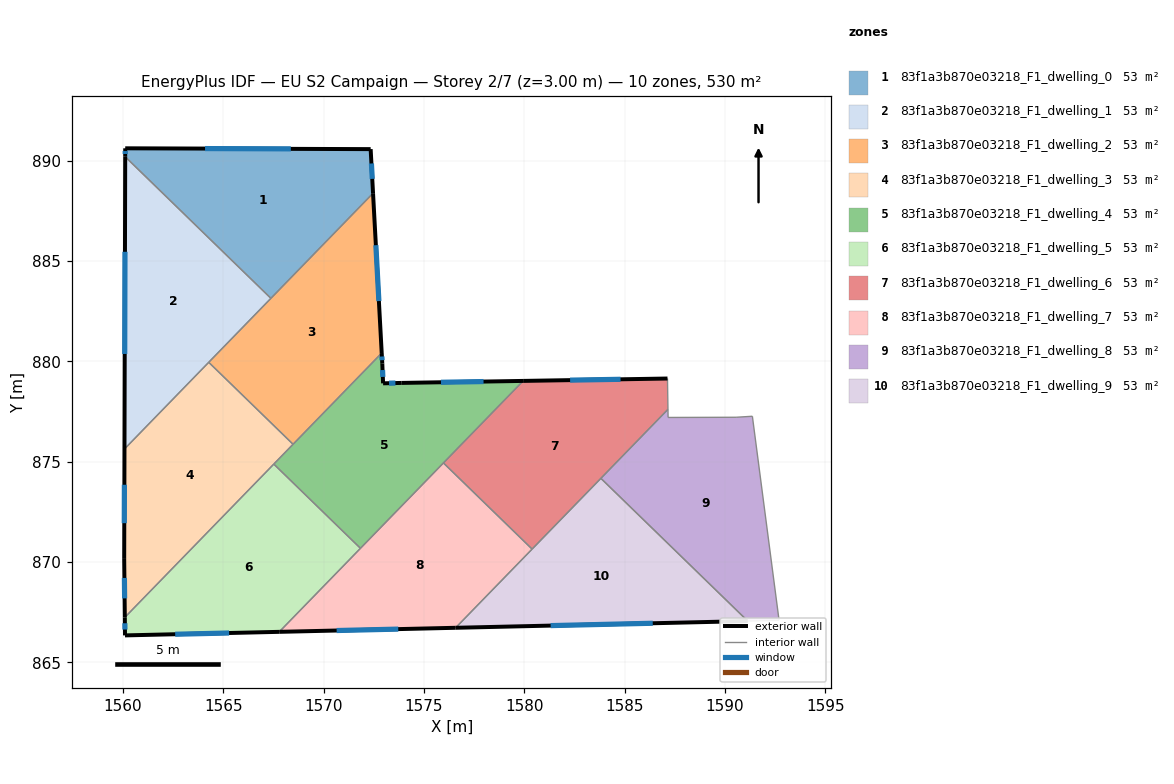
=== STOREY PLAN SPEC (per zone: floor XY polygon, exterior-wall plan segments, windows/doors) ===
zone 1: 83f1a3b870e03218_F1_dwelling_0  (53.0 m²)
  floor: (1572.34, 890.57) (1572.46, 888.37) (1567.37, 883.14) (1560.11, 890.19) (1560.11, 890.61)
  exterior wall: (1560.11, 890.61) – (1560.11, 890.19)  [0.4 m]
    window: (1560.11, 890.47) – (1560.11, 890.33)  [0.2 m²]
  exterior wall: (1572.34, 890.57) – (1560.11, 890.61)  [12.2 m]
    window: (1568.37, 890.58) – (1564.09, 890.60)  [4.5 m²]
  exterior wall: (1572.46, 888.37) – (1572.34, 890.57)  [2.2 m]
    window: (1572.42, 889.09) – (1572.38, 889.86)  [0.8 m²]
  interior walls: 2
zone 2: 83f1a3b870e03218_F1_dwelling_1  (53.0 m²)
  floor: (1567.37, 883.14) (1560.08, 875.63) (1560.11, 890.19)
  exterior wall: (1560.11, 890.19) – (1560.08, 875.63)  [14.6 m]
    window: (1560.10, 885.45) – (1560.09, 880.36)  [5.3 m²]
  interior walls: 3
zone 3: 83f1a3b870e03218_F1_dwelling_2  (53.0 m²)
  floor: (1572.46, 888.37) (1572.90, 880.41) (1568.48, 875.86) (1564.28, 879.95)
  exterior wall: (1572.90, 880.41) – (1572.46, 888.37)  [8.0 m]
    window: (1572.75, 883.00) – (1572.60, 885.78)  [2.9 m²]
  interior walls: 4
zone 4: 83f1a3b870e03218_F1_dwelling_3  (53.0 m²)
  floor: (1568.48, 875.86) (1560.09, 867.24) (1560.06, 870.15) (1560.08, 875.63) (1564.28, 879.95)
  exterior wall: (1560.06, 870.15) – (1560.09, 867.24)  [2.9 m]
    window: (1560.07, 869.20) – (1560.08, 868.19)  [1.1 m²]
  exterior wall: (1560.08, 875.63) – (1560.06, 870.15)  [5.5 m]
    window: (1560.07, 873.85) – (1560.07, 871.93)  [2.0 m²]
  interior walls: 4
zone 5: 83f1a3b870e03218_F1_dwelling_4  (53.0 m²)
  floor: (1579.94, 879.02) (1571.84, 870.68) (1567.52, 874.88) (1572.90, 880.41) (1572.92, 879.88) (1572.96, 878.90) (1573.87, 878.92)
  exterior wall: (1573.87, 878.92) – (1572.96, 878.90)  [0.9 m]
    window: (1573.58, 878.91) – (1573.26, 878.91)  [0.3 m²]
  exterior wall: (1579.94, 879.02) – (1573.87, 878.92)  [6.1 m]
    window: (1577.97, 878.99) – (1575.85, 878.95)  [2.2 m²]
  exterior wall: (1572.92, 879.88) – (1572.90, 880.41)  [0.5 m]
    window: (1572.91, 880.05) – (1572.90, 880.24)  [0.2 m²]
  exterior wall: (1572.96, 878.90) – (1572.92, 879.88)  [1.0 m]
    window: (1572.95, 879.22) – (1572.94, 879.56)  [0.4 m²]
  interior walls: 5
zone 6: 83f1a3b870e03218_F1_dwelling_5  (53.0 m²)
  floor: (1571.84, 870.68) (1567.79, 866.52) (1560.10, 866.34) (1560.09, 867.24) (1567.52, 874.88)
  exterior wall: (1560.10, 866.34) – (1567.79, 866.52)  [7.7 m]
    window: (1562.60, 866.40) – (1565.29, 866.46)  [2.8 m²]
  exterior wall: (1560.09, 867.24) – (1560.10, 866.34)  [0.9 m]
    window: (1560.10, 866.95) – (1560.10, 866.63)  [0.3 m²]
  interior walls: 3
zone 7: 83f1a3b870e03218_F1_dwelling_6  (53.0 m²)
  floor: (1587.13, 879.14) (1587.16, 877.61) (1580.39, 870.64) (1575.97, 874.93) (1579.94, 879.02)
  exterior wall: (1587.13, 879.14) – (1579.94, 879.02)  [7.2 m]
    window: (1584.80, 879.10) – (1582.28, 879.06)  [2.6 m²]
  interior walls: 5
zone 8: 83f1a3b870e03218_F1_dwelling_7  (53.0 m²)
  floor: (1580.39, 870.64) (1576.58, 866.72) (1567.79, 866.52) (1575.97, 874.93)
  exterior wall: (1567.79, 866.52) – (1576.58, 866.72)  [8.8 m]
    window: (1570.65, 866.58) – (1573.72, 866.65)  [3.2 m²]
  interior walls: 4
zone 9: 83f1a3b870e03218_F1_dwelling_8  (53.0 m²)
  floor: (1591.36, 877.26) (1592.69, 867.09) (1591.13, 867.05) (1583.82, 874.17) (1587.16, 877.61) (1587.16, 877.20) (1590.55, 877.21)
  interior walls: 7
zone 10: 83f1a3b870e03218_F1_dwelling_9  (53.0 m²)
  floor: (1591.13, 867.05) (1576.58, 866.72) (1583.82, 874.17)
  exterior wall: (1576.58, 866.72) – (1591.13, 867.05)  [14.6 m]
    window: (1581.31, 866.83) – (1586.40, 866.95)  [5.3 m²]
  interior walls: 3

=== DERIVED (storey summary) ===
Building: EU S2 Campaign
Storey: 2 of 7  (floor level z = 3.00 m)
Storey gross floor area: 529.9 m²
Zones on this storey: 10
  - 83f1a3b870e03218_F1_dwelling_0: floor 53.0 m²; exterior wall 14.8 m (44.5 m²); 3 window(s) 5.4 m²; WWR 12.2%
  - 83f1a3b870e03218_F1_dwelling_1: floor 53.0 m²; exterior wall 14.6 m (43.7 m²); 1 window(s) 5.3 m²; WWR 12.2%
  - 83f1a3b870e03218_F1_dwelling_2: floor 53.0 m²; exterior wall 8.0 m (23.9 m²); 1 window(s) 2.9 m²; WWR 12.2%
  - 83f1a3b870e03218_F1_dwelling_3: floor 53.0 m²; exterior wall 8.4 m (25.2 m²); 2 window(s) 3.1 m²; WWR 12.2%
  - 83f1a3b870e03218_F1_dwelling_4: floor 53.0 m²; exterior wall 8.5 m (25.5 m²); 4 window(s) 3.1 m²; WWR 12.2%
  - 83f1a3b870e03218_F1_dwelling_5: floor 53.0 m²; exterior wall 8.6 m (25.8 m²); 2 window(s) 3.1 m²; WWR 12.2%
  - 83f1a3b870e03218_F1_dwelling_6: floor 53.0 m²; exterior wall 7.2 m (21.6 m²); 1 window(s) 2.6 m²; WWR 12.2%
  - 83f1a3b870e03218_F1_dwelling_7: floor 53.0 m²; exterior wall 8.8 m (26.4 m²); 1 window(s) 3.2 m²; WWR 12.2%
  - 83f1a3b870e03218_F1_dwelling_8: floor 53.0 m²
  - 83f1a3b870e03218_F1_dwelling_9: floor 53.0 m²; exterior wall 14.6 m (43.7 m²); 1 window(s) 5.3 m²; WWR 12.2%
Zone adjacency (shared interzone walls):
  - 83f1a3b870e03218_F1_dwelling_0 ↔ 83f1a3b870e03218_F1_dwelling_1
  - 83f1a3b870e03218_F1_dwelling_0 ↔ 83f1a3b870e03218_F1_dwelling_2
  - 83f1a3b870e03218_F1_dwelling_1 ↔ 83f1a3b870e03218_F1_dwelling_2
  - 83f1a3b870e03218_F1_dwelling_1 ↔ 83f1a3b870e03218_F1_dwelling_3
  - 83f1a3b870e03218_F1_dwelling_2 ↔ 83f1a3b870e03218_F1_dwelling_3
  - 83f1a3b870e03218_F1_dwelling_2 ↔ 83f1a3b870e03218_F1_dwelling_4
  - 83f1a3b870e03218_F1_dwelling_3 ↔ 83f1a3b870e03218_F1_dwelling_4
  - 83f1a3b870e03218_F1_dwelling_3 ↔ 83f1a3b870e03218_F1_dwelling_5
  - 83f1a3b870e03218_F1_dwelling_4 ↔ 83f1a3b870e03218_F1_dwelling_5
  - 83f1a3b870e03218_F1_dwelling_4 ↔ 83f1a3b870e03218_F1_dwelling_6
  - 83f1a3b870e03218_F1_dwelling_4 ↔ 83f1a3b870e03218_F1_dwelling_7
  - 83f1a3b870e03218_F1_dwelling_5 ↔ 83f1a3b870e03218_F1_dwelling_7
  - 83f1a3b870e03218_F1_dwelling_6 ↔ 83f1a3b870e03218_F1_dwelling_7
  - 83f1a3b870e03218_F1_dwelling_6 ↔ 83f1a3b870e03218_F1_dwelling_8
  - 83f1a3b870e03218_F1_dwelling_6 ↔ 83f1a3b870e03218_F1_dwelling_9
  - 83f1a3b870e03218_F1_dwelling_7 ↔ 83f1a3b870e03218_F1_dwelling_9
  - 83f1a3b870e03218_F1_dwelling_8 ↔ 83f1a3b870e03218_F1_dwelling_9